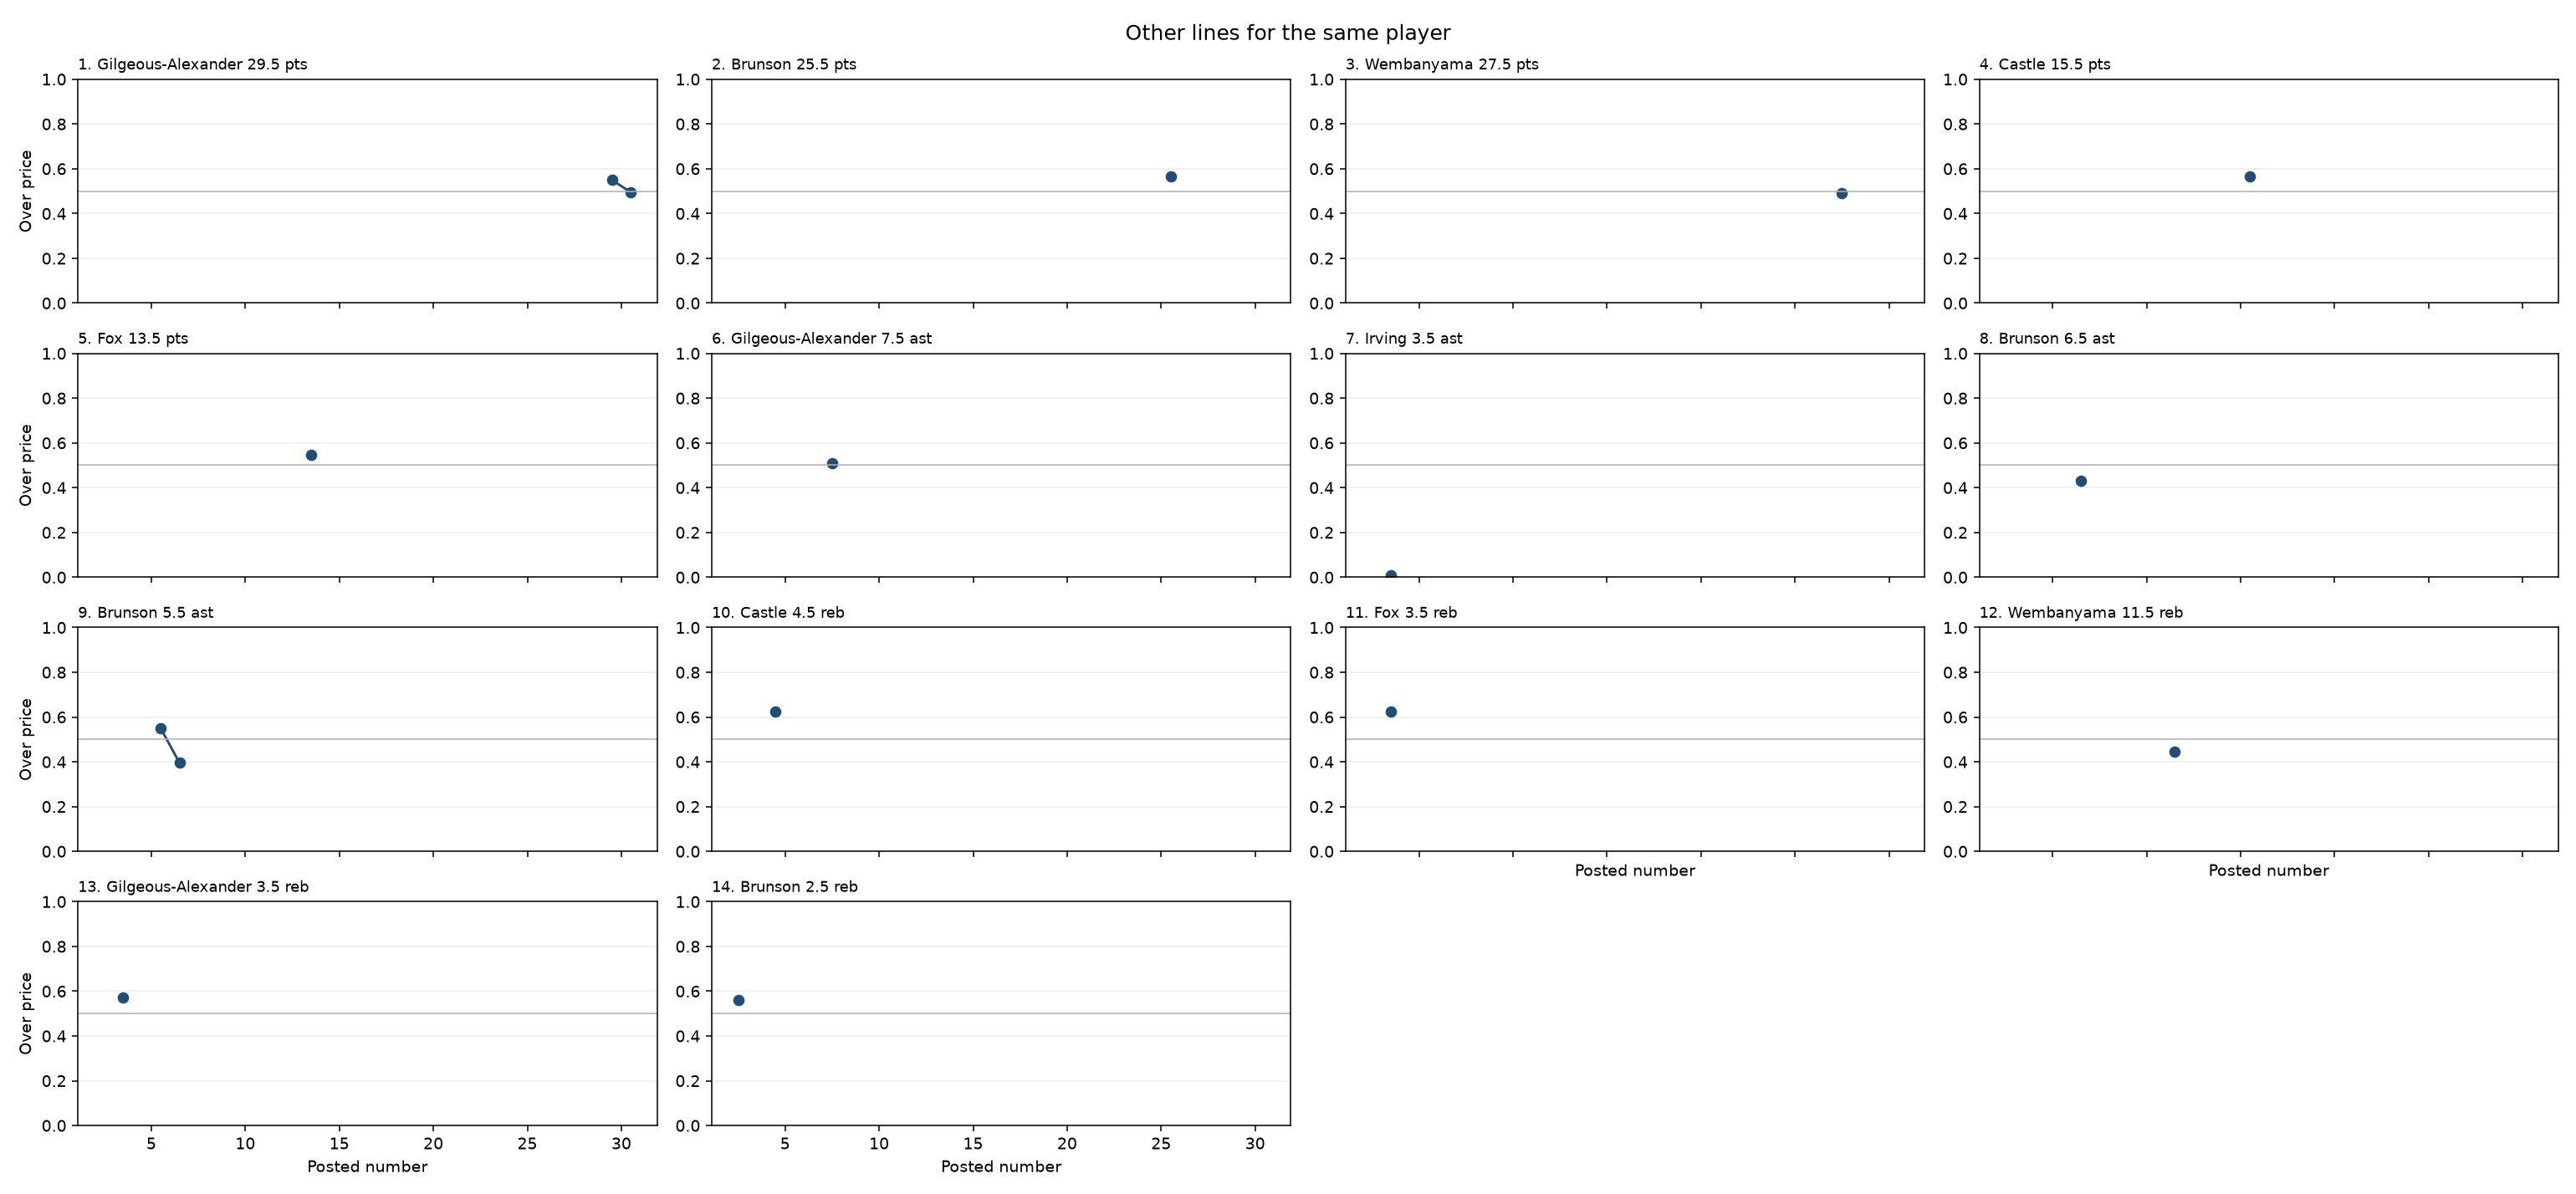

Values plotted in this chart, from the file beside it:
rank, team, stat, line, pregame_price, shown_price, title, volume_clob
1, Gilgeous-Alexander 29.5 pts, points, 29.5, 0.55, 0.55, Shai Gilgeous-Alexander: Points O/U 29.5, 1681
1, Gilgeous-Alexander 29.5 pts, points, 30.5, 0.495, 0.495, Shai Gilgeous-Alexander: Points O/U 30.5, 331.5
2, Brunson 25.5 pts, points, 25.5, 0.565, 0.565, Jalen Brunson: Points O/U 25.5, 237.3
3, Wembanyama 27.5 pts, points, 27.5, 0.49, 0.49, Victor Wembanyama: Points O/U 27.5, 2690
4, Castle 15.5 pts, points, 15.5, 0.565, 0.565, Stephon Castle: Points O/U 15.5, 230.4
5, Fox 13.5 pts, points, 13.5, 0.545, 0.545, De'Aaron Fox: Points O/U 13.5, 209.6
6, Gilgeous-Alexander 7.5 ast, assists, 7.5, 0.51, 0.51, Shai Gilgeous-Alexander: Assists O/U 7.5, 555.5
7, Irving 3.5 ast, assists, 3.5, 0.01, 0.01, Kyrie Irving: Assists O/U 3.5, 13493
7, Irving 3.5 ast, assists, 5.5, , , Kyrie Irving: Assists O/U 5.5, 
7, Irving 3.5 ast, assists, 1.5, , , Kyrie Irving: Assists O/U 1.5, 
7, Irving 3.5 ast, assists, 7.5, , , Kyrie Irving: Assists O/U 7.5, 
8, Brunson 6.5 ast, assists, 6.5, 0.43, 0.43, Jalen Brunson: Assists O/U 6.5, 50.73
9, Brunson 5.5 ast, assists, 5.5, 0.55, 0.55, Jalen Brunson: Assists O/U 5.5, 37.02
9, Brunson 5.5 ast, assists, 6.5, 0.395, 0.395, Jalen Brunson: Assists O/U 6.5, 413.8
10, Castle 4.5 reb, rebounds, 4.5, 0.625, 0.625, Stephon Castle: Rebounds O/U 4.5, 3823
11, Fox 3.5 reb, rebounds, 3.5, 0.625, 0.625, De'Aaron Fox: Rebounds O/U 3.5, 824.2
12, Wembanyama 11.5 reb, rebounds, 11.5, 0.445, 0.445, Victor Wembanyama: Rebounds O/U 11.5, 795.2
13, Gilgeous-Alexander 3.5 reb, rebounds, 3.5, 0.57, 0.57, Shai Gilgeous-Alexander: Rebounds O/U 3.…, 445
14, Brunson 2.5 reb, rebounds, 2.5, 0.56, 0.56, Jalen Brunson: Rebounds O/U 2.5, 260.6
